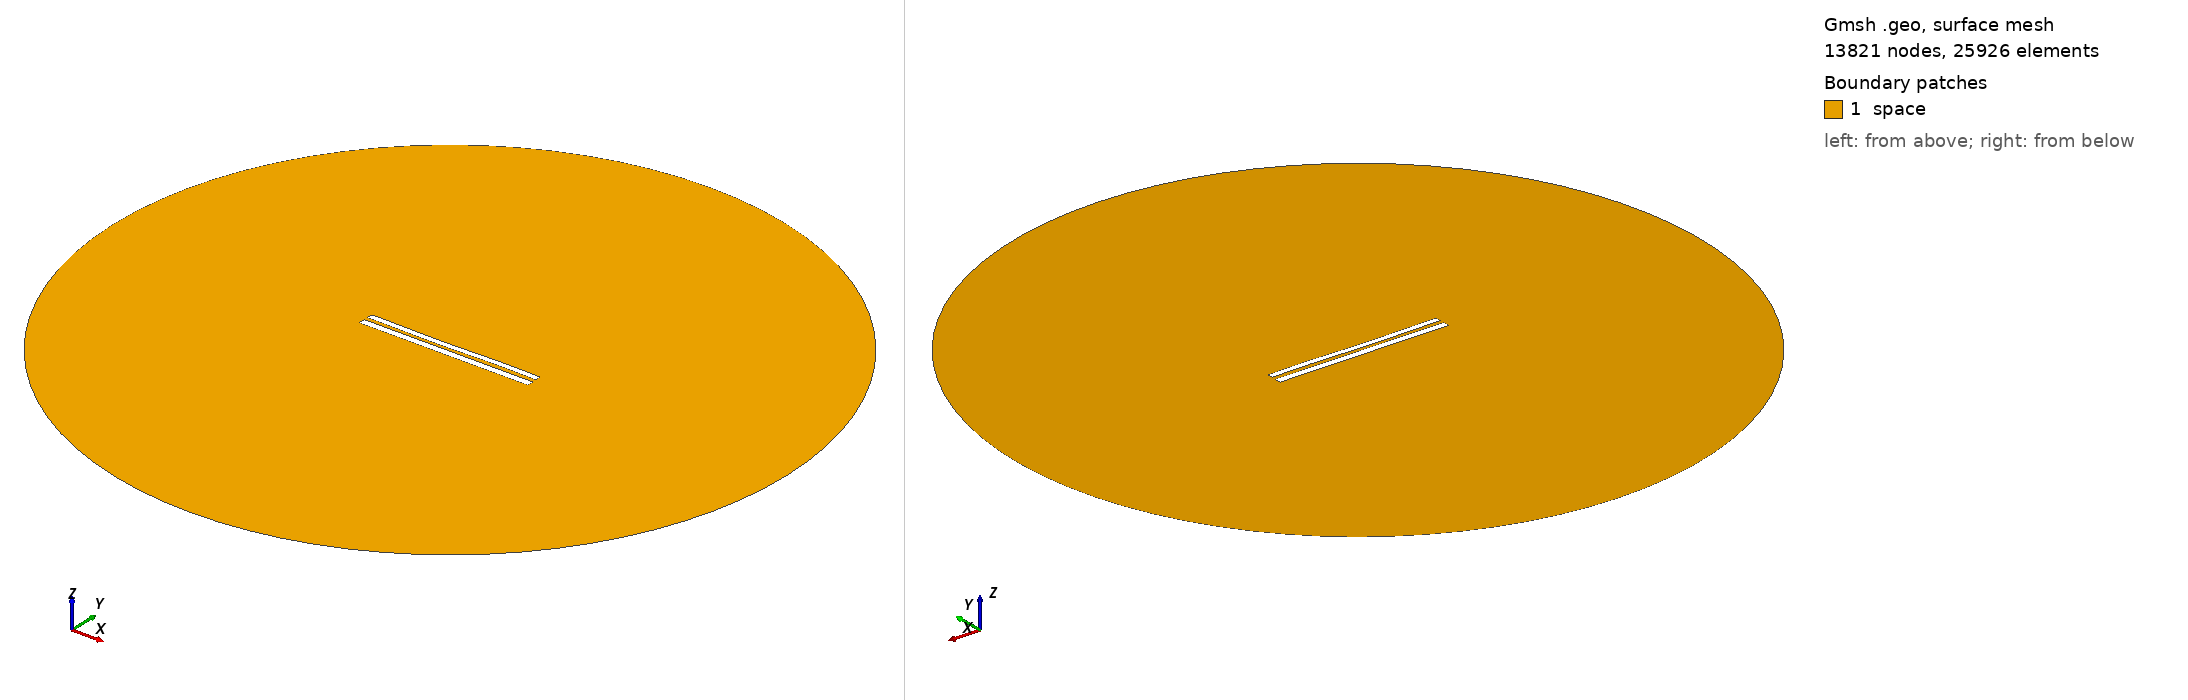

Gmsh geometry script, surface-meshed: 13821 nodes, 25926 surface elements. Boundary patches (legend numbers): 1 space. Left view from above one corner, right view from below the opposite corner. Legend entries are the model's physical surfaces. The drawing asked Gmsh for element sizes between 1% and 20% of the model's largest extent; the script's own settings can give other sizes.

=== 8504.geo (drawn) ===
//---------------------------------------
// Geometry kernel
//---------------------------------------

SetFactory("OpenCASCADE");



//---------------------------------------
// Parameters of the geometry
//---------------------------------------

// Overetch of the upper plate
overetch = 0.25;

// Distance between the plates
distance = 2.25;

// Discretization over the x axis (for the deformation)
nx = 50; 

// Length of the plate
L = 100 - overetch; 

// Number of modes
n = 4; 

// 1st mode coefficient
coeff(1) = 0.07499999999999998;
beta(1) = 0.596864 * 3.1415926535 / L;

// 2nd mode coefficient
coeff(2) = -0.15;
beta(2) = 1.49418 * 3.1415926535 / L;

// 3rd mode coefficient
coeff(3) = -0.15;
beta(3) = 2.50025 * 3.1415926535 / L;

// 4th mode coefficient
coeff(4) = 0.07499999999999998;
beta(4) = 3.49999 * 3.1415926535 / L;



//---------------------------------------
// Upper plate (deformed rectangle)
//---------------------------------------

// Coordiantes of the upper plate
xmin = -50;
xmax = 50 - overetch;

// Height of the upper plate
yheight = 4 - 2 * overetch;

// Indexes of the points
UpperID[] = {};
LowerID[] = {};
LeftID[] = {};
RightID[] = {};

// Point index
p = 1;

// Horizontal edges
For i In {1:nx}
    x = xmin + (i-1)*(xmax - xmin)/(nx-1);

    y_bottom = distance / 2 + overetch;
    For j In {1:n}
        C = (Cosh(beta(j)*L) + Cos(beta(j)*L)) / (Sinh(beta(j)*L) + Sin(beta(j)*L));
        y_bottom  = y_bottom + coeff(j) * (Cosh(beta(j)*(x+50)) - Cos(beta(j)*(x+50)) - C * (Sinh(beta(j)*(x+50)) - Sin(beta(j)*(x+50))));
    EndFor

    y_top = y_bottom + yheight;

    Point(p) = {x, y_top, 0, 1.0};
    UpperID[i] = p;
    p = p + 1;

    Point(p) = {x, y_bottom, 0, 1.0};
    LowerID[i] = p;
    p = p + 1;
EndFor

// Create point lists
UpperPts[] = {}; LowerPts[] = {};
For i In {1:nx}
  UpperPts[] += {UpperID[i]};
  LowerPts[] += {LowerID[i]};
EndFor

// Build splines
Spline(1) = {UpperPts[]};
Spline(2) = {LowerPts[]};
Line(3) = {LowerPts[nx-1], UpperPts[nx-1]};
Line(4) = {LowerPts[0], UpperPts[0]};

// Build the plane surface
Curve Loop(1) = {2, 3, -1, -4};
Plane Surface(1) = {1};



//---------------------------------------
// Lower plate (rectangle)
//---------------------------------------

// Vertices
Point(1001) = {-50, -1, 0, 1.0};
Point(1002) = { 50, -1, 0, 1.0};
Point(1003) = { 50,  -5, 0, 1.0};
Point(1004) = {-50,  -5, 0, 1.0};

// Edges
Line(5) = {1001, 1002};
Line(6) = {1002, 1003};
Line(7) = {1003, 1004};
Line(8) = {1004, 1001};

// Plane surface
Line Loop(2) = {5, 6, 7, 8};
Plane Surface(2) = {2}; 



//---------------------------------------
// Outer (fictious) boundary
//---------------------------------------

// Points
Point(1005) = {0, 0, 0};       // Center
Point(1006) = {200, 0, 0};     // Start point
Point(1007) = {0, 200, 0};     // 90 degrees
Point(1008) = {-200, 0, 0};    // 180 degrees
Point(1009) = {0, -200, 0};    // 270 degrees

// Circle arcs (each needs start, center, end)
Circle(9) = {1006, 1005, 1007};
Circle(10) = {1007, 1005, 1008};
Circle(11) = {1008, 1005, 1009};
Circle(12) = {1009, 1005, 1006};

// Plane surface for the entire domain
Curve Loop(3) = {9, 10, 11, 12};
Surface(3) = {3};

// Subtract the plates from the whole domain to obtain the actual domain where we want to solve the equations
BooleanDifference{ Surface{3}; Delete; }{ Surface{1}; Surface{2}; Delete; }




//---------------------------------------
// Transfinite Lines/Curves
//---------------------------------------

// Set the number of points on the boundaries
r = 7;

// Plates
Transfinite Curve {1, 2} = 50*r Using Progression 1;
Transfinite Curve {3, 4} = 2*r Using Progression 1;
Transfinite Line {5, 7} = 50*r Using Progression 1;
Transfinite Line {6, 8} = 2*r Using Progression 1;

// Outer boundary
Transfinite Line {9, 10, 11, 12} = 20 Using Progression 1;



//---------------------------------------
// Physical groups
//---------------------------------------                

// Physical curves (boundaries)
Physical Line("force_segment", 10) = {2};
Physical Line("upper_plate", 11) = {1, 3, 4};
Physical Line("lower_plate", 12) = {5, 6, 7, 8};
Physical Line("boundary", 20) = {9, 10, 11, 12};

// Physical Surfaces
Physical Surface("space", 30) = {3};



//---------------------------------------
// 6. Generate the Mesh
//---------------------------------------

// 2D mesh generation
Mesh 2;
